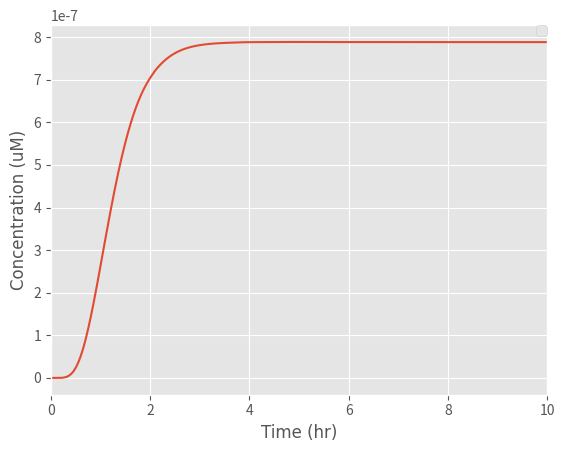

Write Python code to recreate this figure.
from scipy.integrate import odeint
import numpy as np
import matplotlib.pyplot as plt

# k1: Rate at which EL222 becomes activated with light to bind to the promoter
# Here we express k1 in terms of a function of light intensity

k1_rate_array = []
# The array was created to add the values of k1 as different light intensities are examined
k1=0

def light(k, L, n, K1):

    # k: Maximum expression due to induction (a.u.)
    # K1:Hill constant (W/cm^2)
    # n: Hill coefficient (dimensionless)
    # a: Basal expression level of the promoter (microM)
    # L: Light intensity (W)

    k1 = ((k * (L) ^ n) / ((K1) ^ n + (L) ^ n))

    k1_rate_array.append(k1)

    return k1

print(k1)

def diff_eqs(y, t):
    '''This function contains the differential equations'''

    """Unpacking y"""
    EL222dimer = y[0]  # EL222 dimerisation and binding to the promoter (microM/L)
    mRNA = y[1]  # Transcrption (microM/L)
    Intiminintracellular = y[2]  # Translation (microM/L)
    Intiminsurface = y[3]  # Expression of Intimin on the surface of the cells (microM/L)

    """Set rate constants""" # Most values were collected from papers, we are finessing them by adding
    # values our Wet Lab obtained from our experiments

    k2 = (108 / 25)  # Rate of transcription per transcript (1/hr)
    k3 = (3600 / 660)  # Rate of translation (1/hr)
    d1 = 60 / 300  # Degradation of transcript (1/hr)
    d2 = 60 / 20  # Degradation of protein (Half-life of E.coli) (1/hr)

    # Rate of EL222 being activated by light, dimerizing and binding to the promoter
    a=((400/2000)*(5*(10**-10)))/100 #Basal promoter expression

    dEL222dimer_dt = a+(light_intensity * (EL222inactive) ** 2) - (k2 * EL222dimer)

    # Rate of transcription
    dmRNA_dt = (k2 * EL222dimer) - (d1 * mRNA) - (k3 * mRNA)

    # Rate at which the protein is transferred to the surface of the cell
    Km = 5 # (microM/L)
    v = 15000  # Based on the rate at which mRNA is transferred from within the nucleus of a mammalian cell to
    # its cytoplasm (1/hr)
    n = 1 - (Intiminsurface / (2.48 ** -4))  # Representing the space available for more proteins on the surface
    # of the cell in the form of a ratio (Dimensionless)
    b = ((Intiminintracellular*v) / (Intiminintracellular + Km)) * n   # Rate at which the protein is transferred to the
    # surface of the cell (1/s)

    # Rate of translation
    dIntiminintracellular_dt = (k3 * mRNA) - (d2 * Intiminintracellular) - (b * Intiminintracellular)

    # Rate of expression of the protein on the surface of the cell
    dIntiminsurface_dt = (b * Intiminintracellular)-(d2*(Intiminsurface))

    """Repack solution in same order as y"""

    sol = [dEL222dimer_dt, dmRNA_dt, dIntiminintracellular_dt, dIntiminsurface_dt]

    return sol

if __name__ == "__main__":
    time_steps = 1000  # Number of timepoints to simulate
    time_stop = 10
    t = np.linspace(0, time_stop,time_steps)  # Set the time frame (start_time, stop_time, step) time frames are equally spaced within the two limits

    '''Set initial species concentration values'''
    EL222inactive = 2.37 * (10 ** -4)  # Initial concentration of EL222 (microM/L)
    EL222dimer_0 = 0  # Starting concentration of EL222 bound to the promoter (microM/L)
    mRNA_0 = 0  # Starting mRNA concentration (microM/L)
    Intiminintracellular_0 = 0  # Starting protein concentration (microM/L)
    Intiminsurface_0 = 0  # Starting concentration of protein expressed on the surface of the cell (microM/L)

    '''Pack intial conditions into an array'''
    y0 = [EL222dimer_0, mRNA_0, Intiminintracellular_0, Intiminsurface_0]

    # We used the optimum light intensity to find the rate limiting step within its rate kinetics
    L_range = [60]

    for L in L_range:
        #print(L)
        light_intensity = light(1545, L, 2, int(6.554))
        #print(light_intensity)
        sol = odeint(diff_eqs, y0, t)

        """plot output"""
        # We set the font we wanted for our graphs
        asfont = {'fontname':'Arial'}
        plt.style.use('ggplot')
        #plt.plot(t, sol[:, 0])
        #plt.plot(t, sol[:, 1])
        #plt.plot(t, sol[:, 2])
        plt.plot(t, sol[:, 3])

    #plt.legend(['EL222 Dimer', 'mRNA', 'Translated Intimin', 'Surface expressed Intimin'],loc= 'center left', bbox_to_anchor=(1, 0.5))
    plt.legend(['Surface expressed Intimin'],loc= 'center left', bbox_to_anchor=(1, 0.5))
    plt.ylabel('Concentration (uM)',**asfont)
    plt.xlabel('Time (hr)',**asfont)
    #plt.title('Current transport of intimin to the cell surface', fontsize=10, y=1.08)
    plt.legend(loc=1, borderaxespad=0)
    plt.ticklabel_format(style='sci', axis='y', scilimits=(0, 0))
    plt.xlim((0,time_stop))
    #plt.ylim((0,0.00003))

plt.show()